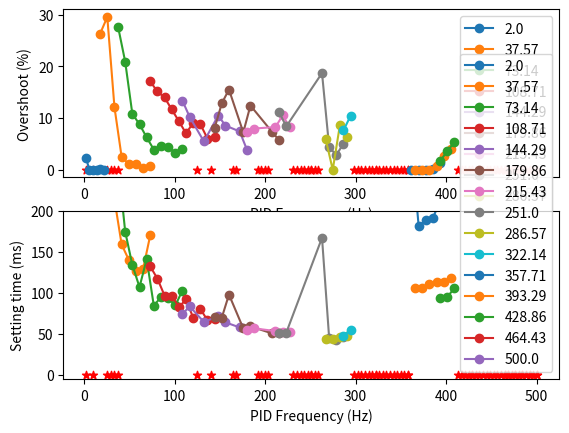

This chart was generated by the following Python code:
import numpy as np
import matplotlib.pyplot as plt
f_test = [2.00, 37.57, 73.14, 108.71, 144.29, 179.86, 215.43,
          251.00, 286.57, 322.14, 357.71, 393.29, 428.86, 464.43, 500.00, ]
f_neighbours = []
overshoot_results = []
setting_results = []
f2_offsets = [2.00, 5.95, 9.90, 13.86, 17.81,
              21.76, 25.71, 29.67, 33.62, 37.57, ]
f_neighbours.append(f2_offsets)
f2_test_overshoot = []
f2_test_setting = []
f2_test_overshoot.append(2.36)
f2_test_setting.append(2602.20)
f2_test_overshoot.append(0.00)
f2_test_setting.append(4462.74)
f2_test_overshoot.append(0.00)
f2_test_setting.append(4338.76)
f2_test_overshoot.append(0.00)
f2_test_setting.append(4136.88)
f2_test_overshoot.append(0.08)
f2_test_setting.append(4150.91)
f2_test_overshoot.append(0.00)
f2_test_setting.append(4241.37)
f2_test_overshoot.append(float('NaN'))
f2_test_setting.append(float('NaN'))
f2_test_overshoot.append(float('NaN'))
f2_test_setting.append(float('NaN'))
f2_test_overshoot.append(float('NaN'))
f2_test_setting.append(float('NaN'))
f2_test_overshoot.append(float('NaN'))
f2_test_setting.append(float('NaN'))
overshoot_results.append(f2_test_overshoot)
setting_results.append(f2_test_setting)
f37_offsets = [2.00, 9.90, 17.81, 25.71,
               33.62, 41.52, 49.43, 57.33, 65.24, 73.14, ]
f_neighbours.append(f37_offsets)
f37_test_overshoot = []
f37_test_setting = []
f37_test_overshoot.append(float('NaN'))
f37_test_setting.append(float('NaN'))
f37_test_overshoot.append(float('NaN'))
f37_test_setting.append(float('NaN'))
f37_test_overshoot.append(26.34)
f37_test_setting.append(588.30)
f37_test_overshoot.append(29.55)
f37_test_setting.append(310.55)
f37_test_overshoot.append(12.11)
f37_test_setting.append(214.20)
f37_test_overshoot.append(2.51)
f37_test_setting.append(159.24)
f37_test_overshoot.append(1.08)
f37_test_setting.append(140.39)
f37_test_overshoot.append(1.13)
f37_test_setting.append(126.77)
f37_test_overshoot.append(0.31)
f37_test_setting.append(129.11)
f37_test_overshoot.append(0.67)
f37_test_setting.append(170.32)
overshoot_results.append(f37_test_overshoot)
setting_results.append(f37_test_setting)
f73_offsets = [37.57, 45.48, 53.38, 61.29,
               69.19, 77.10, 85.00, 92.90, 100.81, 108.71, ]
f_neighbours.append(f73_offsets)
f73_test_overshoot = []
f73_test_setting = []
f73_test_overshoot.append(27.70)
f73_test_setting.append(259.54)
f73_test_overshoot.append(20.91)
f73_test_setting.append(174.80)
f73_test_overshoot.append(10.80)
f73_test_setting.append(134.10)
f73_test_overshoot.append(8.80)
f73_test_setting.append(107.14)
f73_test_overshoot.append(6.25)
f73_test_setting.append(141.34)
f73_test_overshoot.append(3.91)
f73_test_setting.append(84.34)
f73_test_overshoot.append(4.66)
f73_test_setting.append(95.05)
f73_test_overshoot.append(4.40)
f73_test_setting.append(93.88)
f73_test_overshoot.append(3.23)
f73_test_setting.append(84.71)
f73_test_overshoot.append(4.03)
f73_test_setting.append(102.89)
overshoot_results.append(f73_test_overshoot)
setting_results.append(f73_test_setting)
f108_offsets = [73.14, 81.05, 88.95, 96.86, 104.76,
                112.67, 120.57, 128.48, 136.38, 144.29, ]
f_neighbours.append(f108_offsets)
f108_test_overshoot = []
f108_test_setting = []
f108_test_overshoot.append(17.08)
f108_test_setting.append(132.43)
f108_test_overshoot.append(15.14)
f108_test_setting.append(117.39)
f108_test_overshoot.append(13.98)
f108_test_setting.append(96.81)
f108_test_overshoot.append(11.67)
f108_test_setting.append(96.71)
f108_test_overshoot.append(9.40)
f108_test_setting.append(82.73)
f108_test_overshoot.append(7.03)
f108_test_setting.append(91.98)
f108_test_overshoot.append(9.08)
f108_test_setting.append(69.69)
f108_test_overshoot.append(8.82)
f108_test_setting.append(80.37)
f108_test_overshoot.append(6.02)
f108_test_setting.append(66.63)
f108_test_overshoot.append(6.32)
f108_test_setting.append(68.30)
overshoot_results.append(f108_test_overshoot)
setting_results.append(f108_test_setting)
f144_offsets = [108.71, 116.62, 124.52, 132.43,
                140.33, 148.24, 156.14, 164.05, 171.95, 179.86, ]
f_neighbours.append(f144_offsets)
f144_test_overshoot = []
f144_test_setting = []
f144_test_overshoot.append(13.35)
f144_test_setting.append(74.07)
f144_test_overshoot.append(10.24)
f144_test_setting.append(83.66)
f144_test_overshoot.append(float('NaN'))
f144_test_setting.append(float('NaN'))
f144_test_overshoot.append(5.47)
f144_test_setting.append(64.56)
f144_test_overshoot.append(float('NaN'))
f144_test_setting.append(float('NaN'))
f144_test_overshoot.append(10.48)
f144_test_setting.append(71.63)
f144_test_overshoot.append(8.55)
f144_test_setting.append(64.11)
f144_test_overshoot.append(float('NaN'))
f144_test_setting.append(float('NaN'))
f144_test_overshoot.append(7.40)
f144_test_setting.append(57.88)
f144_test_overshoot.append(3.91)
f144_test_setting.append(56.13)
overshoot_results.append(f144_test_overshoot)
setting_results.append(f144_test_setting)
f179_offsets = [144.29, 152.19, 160.10, 168.00,
                175.90, 183.81, 191.71, 199.62, 207.52, 215.43, ]
f_neighbours.append(f179_offsets)
f179_test_overshoot = []
f179_test_setting = []
f179_test_overshoot.append(8.08)
f179_test_setting.append(70.50)
f179_test_overshoot.append(12.86)
f179_test_setting.append(69.90)
f179_test_overshoot.append(15.51)
f179_test_setting.append(97.98)
f179_test_overshoot.append(float('NaN'))
f179_test_setting.append(float('NaN'))
f179_test_overshoot.append(7.23)
f179_test_setting.append(56.71)
f179_test_overshoot.append(12.42)
f179_test_setting.append(59.14)
f179_test_overshoot.append(float('NaN'))
f179_test_setting.append(float('NaN'))
f179_test_overshoot.append(float('NaN'))
f179_test_setting.append(float('NaN'))
f179_test_overshoot.append(7.36)
f179_test_setting.append(50.66)
f179_test_overshoot.append(5.72)
f179_test_setting.append(50.96)
overshoot_results.append(f179_test_overshoot)
setting_results.append(f179_test_setting)
f215_offsets = [179.86, 187.76, 195.67, 203.57,
                211.48, 219.38, 227.29, 235.19, 243.10, 251.00, ]
f_neighbours.append(f215_offsets)
f215_test_overshoot = []
f215_test_setting = []
f215_test_overshoot.append(7.23)
f215_test_setting.append(54.90)
f215_test_overshoot.append(7.97)
f215_test_setting.append(56.82)
f215_test_overshoot.append(float('NaN'))
f215_test_setting.append(float('NaN'))
f215_test_overshoot.append(float('NaN'))
f215_test_setting.append(float('NaN'))
f215_test_overshoot.append(8.26)
f215_test_setting.append(53.40)
f215_test_overshoot.append(10.51)
f215_test_setting.append(52.63)
f215_test_overshoot.append(8.18)
f215_test_setting.append(52.84)
f215_test_overshoot.append(float('NaN'))
f215_test_setting.append(float('NaN'))
f215_test_overshoot.append(float('NaN'))
f215_test_setting.append(float('NaN'))
f215_test_overshoot.append(float('NaN'))
f215_test_setting.append(float('NaN'))
overshoot_results.append(f215_test_overshoot)
setting_results.append(f215_test_setting)
f251_offsets = [215.43, 223.33, 231.24, 239.14,
                247.05, 254.95, 262.86, 270.76, 278.67, 286.57, ]
f_neighbours.append(f251_offsets)
f251_test_overshoot = []
f251_test_setting = []
f251_test_overshoot.append(11.18)
f251_test_setting.append(51.49)
f251_test_overshoot.append(8.37)
f251_test_setting.append(51.31)
f251_test_overshoot.append(float('NaN'))
f251_test_setting.append(float('NaN'))
f251_test_overshoot.append(float('NaN'))
f251_test_setting.append(float('NaN'))
f251_test_overshoot.append(float('NaN'))
f251_test_setting.append(float('NaN'))
f251_test_overshoot.append(float('NaN'))
f251_test_setting.append(float('NaN'))
f251_test_overshoot.append(18.70)
f251_test_setting.append(167.26)
f251_test_overshoot.append(4.36)
f251_test_setting.append(44.67)
f251_test_overshoot.append(2.85)
f251_test_setting.append(43.15)
f251_test_overshoot.append(5.05)
f251_test_setting.append(45.95)
overshoot_results.append(f251_test_overshoot)
setting_results.append(f251_test_setting)
f286_offsets = [251.00, 258.90, 266.81, 274.71,
                282.62, 290.52, 298.43, 306.33, 314.24, 322.14, ]
f_neighbours.append(f286_offsets)
f286_test_overshoot = []
f286_test_setting = []
f286_test_overshoot.append(float('NaN'))
f286_test_setting.append(float('NaN'))
f286_test_overshoot.append(float('NaN'))
f286_test_setting.append(float('NaN'))
f286_test_overshoot.append(6.01)
f286_test_setting.append(44.38)
f286_test_overshoot.append(0.00)
f286_test_setting.append(43.78)
f286_test_overshoot.append(8.63)
f286_test_setting.append(46.55)
f286_test_overshoot.append(6.25)
f286_test_setting.append(46.96)
f286_test_overshoot.append(float('NaN'))
f286_test_setting.append(float('NaN'))
f286_test_overshoot.append(float('NaN'))
f286_test_setting.append(float('NaN'))
f286_test_overshoot.append(float('NaN'))
f286_test_setting.append(float('NaN'))
f286_test_overshoot.append(float('NaN'))
f286_test_setting.append(float('NaN'))
overshoot_results.append(f286_test_overshoot)
setting_results.append(f286_test_setting)
f322_offsets = [286.57, 294.48, 302.38, 310.29,
                318.19, 326.10, 334.00, 341.90, 349.81, 357.71, ]
f_neighbours.append(f322_offsets)
f322_test_overshoot = []
f322_test_setting = []
f322_test_overshoot.append(7.61)
f322_test_setting.append(47.16)
f322_test_overshoot.append(10.47)
f322_test_setting.append(55.12)
f322_test_overshoot.append(float('NaN'))
f322_test_setting.append(float('NaN'))
f322_test_overshoot.append(float('NaN'))
f322_test_setting.append(float('NaN'))
f322_test_overshoot.append(float('NaN'))
f322_test_setting.append(float('NaN'))
f322_test_overshoot.append(float('NaN'))
f322_test_setting.append(float('NaN'))
f322_test_overshoot.append(float('NaN'))
f322_test_setting.append(float('NaN'))
f322_test_overshoot.append(float('NaN'))
f322_test_setting.append(float('NaN'))
f322_test_overshoot.append(float('NaN'))
f322_test_setting.append(float('NaN'))
f322_test_overshoot.append(float('NaN'))
f322_test_setting.append(float('NaN'))
overshoot_results.append(f322_test_overshoot)
setting_results.append(f322_test_setting)
f357_offsets = [322.14, 330.05, 337.95, 345.86,
                353.76, 361.67, 369.57, 377.48, 385.38, 393.29, ]
f_neighbours.append(f357_offsets)
f357_test_overshoot = []
f357_test_setting = []
f357_test_overshoot.append(float('NaN'))
f357_test_setting.append(float('NaN'))
f357_test_overshoot.append(float('NaN'))
f357_test_setting.append(float('NaN'))
f357_test_overshoot.append(float('NaN'))
f357_test_setting.append(float('NaN'))
f357_test_overshoot.append(float('NaN'))
f357_test_setting.append(float('NaN'))
f357_test_overshoot.append(float('NaN'))
f357_test_setting.append(float('NaN'))
f357_test_overshoot.append(0.00)
f357_test_setting.append(281.48)
f357_test_overshoot.append(0.00)
f357_test_setting.append(181.87)
f357_test_overshoot.append(0.00)
f357_test_setting.append(188.73)
f357_test_overshoot.append(0.22)
f357_test_setting.append(191.74)
f357_test_overshoot.append(1.30)
f357_test_setting.append(211.90)
overshoot_results.append(f357_test_overshoot)
setting_results.append(f357_test_setting)
f393_offsets = [357.71, 365.62, 373.52, 381.43,
                389.33, 397.24, 405.14, 413.05, 420.95, 428.86, ]
f_neighbours.append(f393_offsets)
f393_test_overshoot = []
f393_test_setting = []
f393_test_overshoot.append(float('NaN'))
f393_test_setting.append(float('NaN'))
f393_test_overshoot.append(0.00)
f393_test_setting.append(105.43)
f393_test_overshoot.append(0.00)
f393_test_setting.append(105.48)
f393_test_overshoot.append(0.04)
f393_test_setting.append(110.67)
f393_test_overshoot.append(0.78)
f393_test_setting.append(112.81)
f393_test_overshoot.append(2.59)
f393_test_setting.append(113.44)
f393_test_overshoot.append(4.01)
f393_test_setting.append(118.67)
f393_test_overshoot.append(float('NaN'))
f393_test_setting.append(float('NaN'))
f393_test_overshoot.append(float('NaN'))
f393_test_setting.append(float('NaN'))
f393_test_overshoot.append(float('NaN'))
f393_test_setting.append(float('NaN'))
overshoot_results.append(f393_test_overshoot)
setting_results.append(f393_test_setting)
f428_offsets = [393.29, 401.19, 409.10, 417.00,
                424.90, 432.81, 440.71, 448.62, 456.52, 464.43, ]
f_neighbours.append(f428_offsets)
f428_test_overshoot = []
f428_test_setting = []
f428_test_overshoot.append(1.66)
f428_test_setting.append(94.03)
f428_test_overshoot.append(3.62)
f428_test_setting.append(95.31)
f428_test_overshoot.append(5.30)
f428_test_setting.append(105.52)
f428_test_overshoot.append(float('NaN'))
f428_test_setting.append(float('NaN'))
f428_test_overshoot.append(float('NaN'))
f428_test_setting.append(float('NaN'))
f428_test_overshoot.append(float('NaN'))
f428_test_setting.append(float('NaN'))
f428_test_overshoot.append(float('NaN'))
f428_test_setting.append(float('NaN'))
f428_test_overshoot.append(float('NaN'))
f428_test_setting.append(float('NaN'))
f428_test_overshoot.append(float('NaN'))
f428_test_setting.append(float('NaN'))
f428_test_overshoot.append(float('NaN'))
f428_test_setting.append(float('NaN'))
overshoot_results.append(f428_test_overshoot)
setting_results.append(f428_test_setting)
f464_offsets = [428.86, 436.76, 444.67, 452.57,
                460.48, 468.38, 476.29, 484.19, 492.10, 500.00, ]
f_neighbours.append(f464_offsets)
f464_test_overshoot = []
f464_test_setting = []
f464_test_overshoot.append(float('NaN'))
f464_test_setting.append(float('NaN'))
f464_test_overshoot.append(float('NaN'))
f464_test_setting.append(float('NaN'))
f464_test_overshoot.append(float('NaN'))
f464_test_setting.append(float('NaN'))
f464_test_overshoot.append(float('NaN'))
f464_test_setting.append(float('NaN'))
f464_test_overshoot.append(float('NaN'))
f464_test_setting.append(float('NaN'))
f464_test_overshoot.append(float('NaN'))
f464_test_setting.append(float('NaN'))
f464_test_overshoot.append(float('NaN'))
f464_test_setting.append(float('NaN'))
f464_test_overshoot.append(float('NaN'))
f464_test_setting.append(float('NaN'))
f464_test_overshoot.append(float('NaN'))
f464_test_setting.append(float('NaN'))
f464_test_overshoot.append(float('NaN'))
f464_test_setting.append(float('NaN'))
overshoot_results.append(f464_test_overshoot)
setting_results.append(f464_test_setting)
f500_offsets = [464.43, 468.38, 472.33, 476.29,
                480.24, 484.19, 488.14, 492.10, 496.05, 500.00, ]
f_neighbours.append(f500_offsets)
f500_test_overshoot = []
f500_test_setting = []
f500_test_overshoot.append(float('NaN'))
f500_test_setting.append(float('NaN'))
f500_test_overshoot.append(float('NaN'))
f500_test_setting.append(float('NaN'))
f500_test_overshoot.append(float('NaN'))
f500_test_setting.append(float('NaN'))
f500_test_overshoot.append(float('NaN'))
f500_test_setting.append(float('NaN'))
f500_test_overshoot.append(float('NaN'))
f500_test_setting.append(float('NaN'))
f500_test_overshoot.append(float('NaN'))
f500_test_setting.append(float('NaN'))
f500_test_overshoot.append(float('NaN'))
f500_test_setting.append(float('NaN'))
f500_test_overshoot.append(float('NaN'))
f500_test_setting.append(float('NaN'))
f500_test_overshoot.append(float('NaN'))
f500_test_setting.append(float('NaN'))
f500_test_overshoot.append(float('NaN'))
f500_test_setting.append(float('NaN'))
overshoot_results.append(f500_test_overshoot)
setting_results.append(f500_test_setting)

f_offsets = [f2_offsets, f37_offsets, f73_offsets, f108_offsets, f144_offsets, f179_offsets, f215_offsets,
             f251_offsets, f286_offsets, f322_offsets, f357_offsets, f393_offsets, f428_offsets, f464_offsets, f500_offsets]

# 删除震荡点 从offset，overshoot，setting三个里删除


f_test = np.array(f_test)
f_neighoburs = np.array(f_neighbours)
overshoot_results = np.array(overshoot_results)
setting_results = np.array(setting_results)


figure = plt.figure()


for i in range(len(f_test)):
    # 超调
    plt.subplot(2, 1, 1)

    # 对每组offset,画出一根线，叠加在一个图里
    current_offset = np.array(f_offsets[i])

    current_overshoot = np.array(overshoot_results[i]).astype(np.double)
    overshoot_mask = np.isfinite(current_overshoot)

    current_setting = np.array(setting_results[i]).astype(np.double)
    setting_mask = np.isfinite(current_setting)
    # 超调：
    # 有效数据
    plt.plot(current_offset[overshoot_mask],
             current_overshoot[overshoot_mask], marker="o", label=str(f_test[i]))
    # 无效数据：
    plt.scatter(current_offset[np.invert(overshoot_mask)], np.zeros(
        len(current_offset))[np.invert(overshoot_mask)], marker="*", color="r")
    plt.ylabel("Overshoot (%)")
    plt.xlabel("PID Frequency (Hz)")
    plt.legend()

    # 调节时间：
    plt.subplot(2, 1, 2)
    # 有效数据：
    plt.plot(current_offset[setting_mask],
             current_setting[setting_mask], marker="o", label=str(f_test[i]))
    # 无效数据：
    plt.scatter(current_offset[np.invert(setting_mask)], np.zeros(
        len(current_offset))[np.invert(setting_mask)], marker="*", color="r")
    plt.ylabel("Setting time (ms)")
    plt.xlabel("PID Frequency (Hz)")
    plt.ylim([-5, 200])
    plt.legend()
plt.show()
